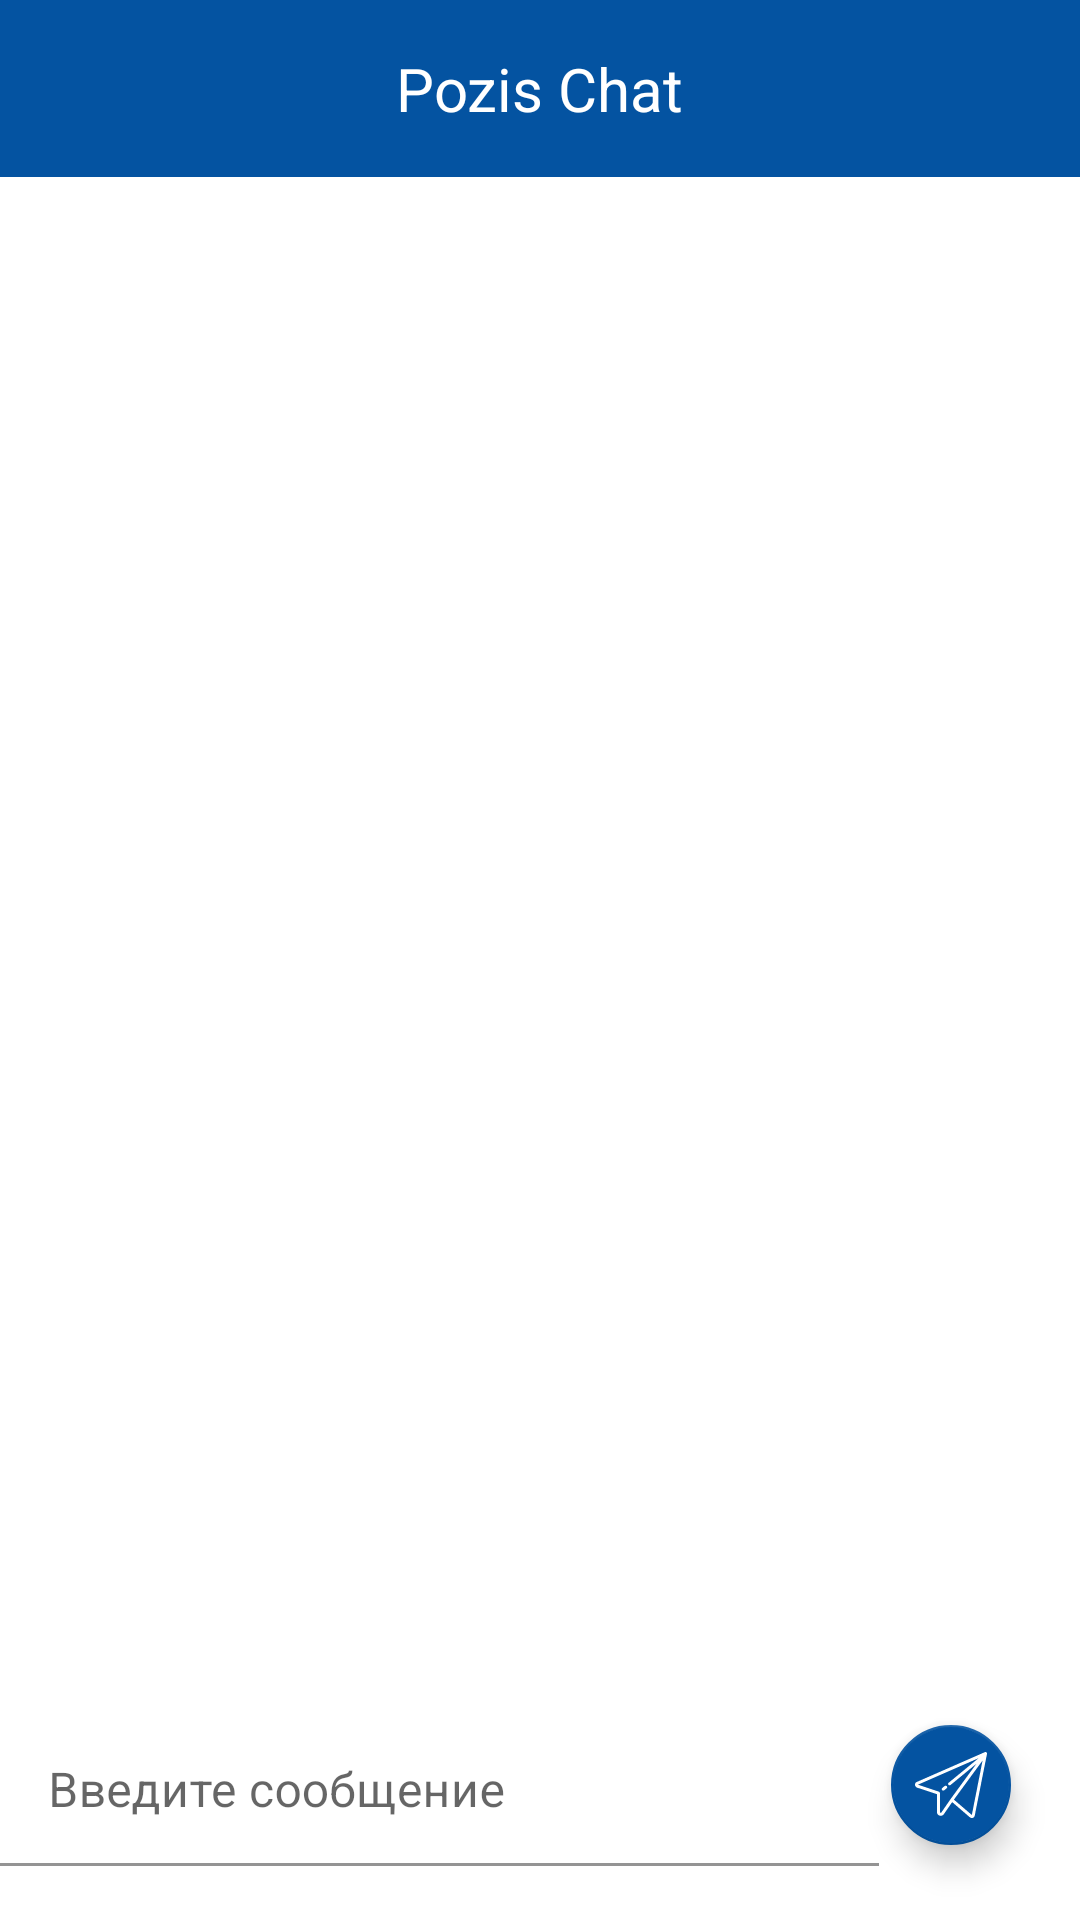

Produce the Android XML layout that renders to this screen, including the resource entries it uses.
<!-- AndroidManifest.xml: application theme Theme.PozisChatApp -->
<!-- res/layout/activity_main.xml -->
<?xml version="1.0" encoding="utf-8"?>
<RelativeLayout xmlns:android="http://schemas.android.com/apk/res/android"
    xmlns:app="http://schemas.android.com/apk/res-auto"
    xmlns:tools="http://schemas.android.com/tools"
    android:layout_width="match_parent"
    android:layout_height="match_parent"
    android:backgroundTint="#00FFFFFF"
    android:visibility="visible"
    tools:context=".MainActivity"
    android:id="@+id/activityMain">

    <include
        android:id="@+id/toolbar"
        layout="@layout/toolbar" />

    <com.google.android.material.floatingactionbutton.FloatingActionButton
        android:id="@+id/btnSendMessage"
        android:layout_width="wrap_content"
        android:layout_height="wrap_content"
        android:layout_alignParentEnd="true"
        android:layout_alignParentBottom="true"
        android:layout_marginTop="20sp"
        android:layout_marginEnd="19dp"
        android:layout_marginBottom="21dp"
        android:clickable="true"
        android:src="@drawable/ic_send_paper_svgrepo_com"
        app:tint="@android:color/white"
        app:backgroundTint="@color/pozis_color"
        app:fabSize="mini"
        tools:ignore="SpeakableTextPresentCheck" />


    <com.google.android.material.textfield.TextInputLayout
        android:id="@+id/text_layout"
        android:layout_width="wrap_content"
        android:layout_height="68dp"
        android:layout_alignParentStart="true"
        android:layout_alignParentBottom="true"
        android:layout_marginRight="0dp"
        android:layout_toLeftOf="@id/btnSendMessage">

        <EditText
            android:id="@+id/messageField"
            android:layout_width="match_parent"
            android:layout_height="50dp"
            android:backgroundTint="@color/white"
            android:hint="@string/hint"
            tools:ignore="SpeakableTextPresentCheck" />
    </com.google.android.material.textfield.TextInputLayout>

    <ListView
        android:id="@+id/list_ofMessages"
        android:layout_width="match_parent"
        android:layout_height="match_parent"
        android:layout_above="@id/text_layout"
        android:layout_below="@+id/toolbar"
        android:layout_alignParentStart="true"
        android:layout_marginBottom="16dp"
        android:divider="@android:color/transparent"
        android:dividerHeight="16dp"
        android:layout_marginTop="10dp"
        android:layout_marginLeft="10dp"
        android:layout_marginRight="10dp"
        android:stackFromBottom="true"
        android:transcriptMode="alwaysScroll"


        ></ListView>


</RelativeLayout>
<!-- res/layout/toolbar.xml (included above) -->
<?xml version="1.0" encoding="utf-8"?>
<RelativeLayout xmlns:android="http://schemas.android.com/apk/res/android"
    android:layout_width="match_parent"
    android:layout_height="wrap_content"
    android:background="@color/pozis_color">

    <RelativeLayout
        android:layout_width="match_parent"
        android:layout_height="wrap_content"
        android:padding="16dp">

        <ImageView
            android:id="@+id/logout"
            android:layout_width="wrap_content"
            android:layout_height="wrap_content"
            android:layout_alignParentEnd="true"
            android:src="@drawable/ic_baseline_exit_to_app_24" />

        <TextView
            android:layout_width="wrap_content"
            android:layout_height="wrap_content"
            android:layout_centerHorizontal="true"
            android:text="@string/app_name"
            android:textColor="@color/white"
            android:textSize="20sp"

            />

    </RelativeLayout>
</RelativeLayout>
<!-- resources referenced by this layout -->
<resources>
  <color name="pozis_color">#0453a1</color>
  <color name="white">#FFFFFFFF</color>
  <!-- drawable ic_send_paper_svgrepo_com (drawable) -->
  <vector xmlns:android="http://schemas.android.com/apk/res/android"
      android:width="385.71dp"
      android:height="385.71dp"
      android:viewportWidth="385.71"
      android:viewportHeight="385.71">
    <path
        android:fillColor="#FFffff"
        android:pathData="M382.83,17.99c-2.4,-2 -5.6,-2.4 -8.4,-1.2l-365.2,160c-6,2.4 -9.6,8.4 -9.2,15.2c0.4,6.8 4.4,12.4 10.8,14.8l106.8,35.2v96c0,8.8 5.6,16.4 14,18.8c8.4,2.8 17.6,-0.4 22.8,-7.6l44.8,-64.8l94.8,81.6c2.8,2.4 6.4,3.6 10.4,3.6c2,0 3.6,-0.4 5.2,-0.8c5.6,-2 9.6,-6.4 10.4,-12l65.6,-330.8C386.03,23.19 384.83,19.99 382.83,17.99zM191.23,267.59l-50,72.4c-1.6,2.4 -3.6,2 -4.8,1.6c-0.8,0 -2.8,-1.2 -2.8,-3.6v-101.6c0,-3.6 -2,-6.4 -5.6,-7.6l-112.4,-37.6l324.8,-142l-160,131.6c-3.6,2.8 -4,8 -1.2,11.2c1.6,2 4,2.8 6,2.8c1.6,0 3.6,-0.4 5.2,-2l138.8,-114L191.23,267.59zM304.43,353.59l-96,-82.4l153.6,-209.6L304.43,353.59z"/>
    <path
        android:fillColor="#FFffff"
        android:pathData="M158.83,198.39l-12.8,10.4c-3.6,2.8 -4,8 -1.2,11.2c1.6,2 4,2.8 6.4,2.8c1.6,0 3.6,-0.4 5.2,-1.6l12.8,-10.4c3.6,-2.8 4,-8 1.2,-11.2C167.63,196.39 162.43,195.99 158.83,198.39z"/>
  </vector>
  <string name="app_name">Pozis Chat</string>
  <string name="hint">Введите сообщение</string>
  <style name="Theme.PozisChatApp" parent="Theme.MaterialComponents.DayNight.NoActionBar">
          
          <item name="colorPrimary">@color/purple_500</item>
          <item name="colorPrimaryVariant">@color/purple_700</item>
          <item name="colorOnPrimary">@color/white</item>
          
          <item name="colorSecondary">@color/teal_200</item>
          <item name="colorSecondaryVariant">@color/teal_700</item>
          <item name="colorOnSecondary">@color/black</item>
          
          <item name="android:statusBarColor" tools:targetApi="l">?attr/colorPrimaryVariant</item>
          
      </style>
  <color name="purple_500">#FF6200EE</color>
  <color name="purple_700">#FF3700B3</color>
  <color name="teal_200">#FF03DAC5</color>
  <color name="teal_700">#FF018786</color>
  <color name="black">#FF000000</color>
</resources>
